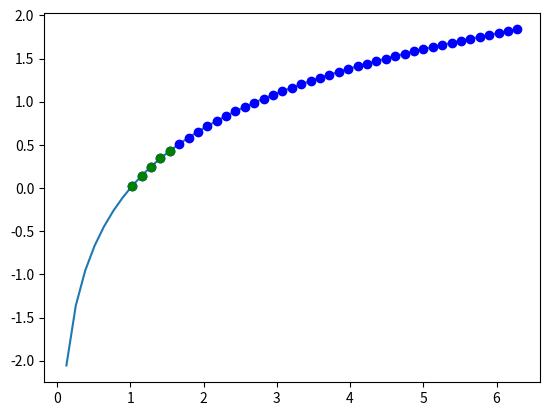

This figure's Python source:
import matplotlib.pyplot as plt
import numpy as np

a = np.linspace(0, 2 * np.pi, 50)
b = np.log(a)
plt.plot(a,b)								#生成一个正弦函数图
mask = b >= 0
plt.plot(a[mask], b[mask], 'bo')			#符合条件的标注蓝色圆点
mask = (b >= 0) & (a <= np.pi / 2)
plt.plot(a[mask], b[mask], 'go')			#符合条件的标注绿色圆点
plt.show()
